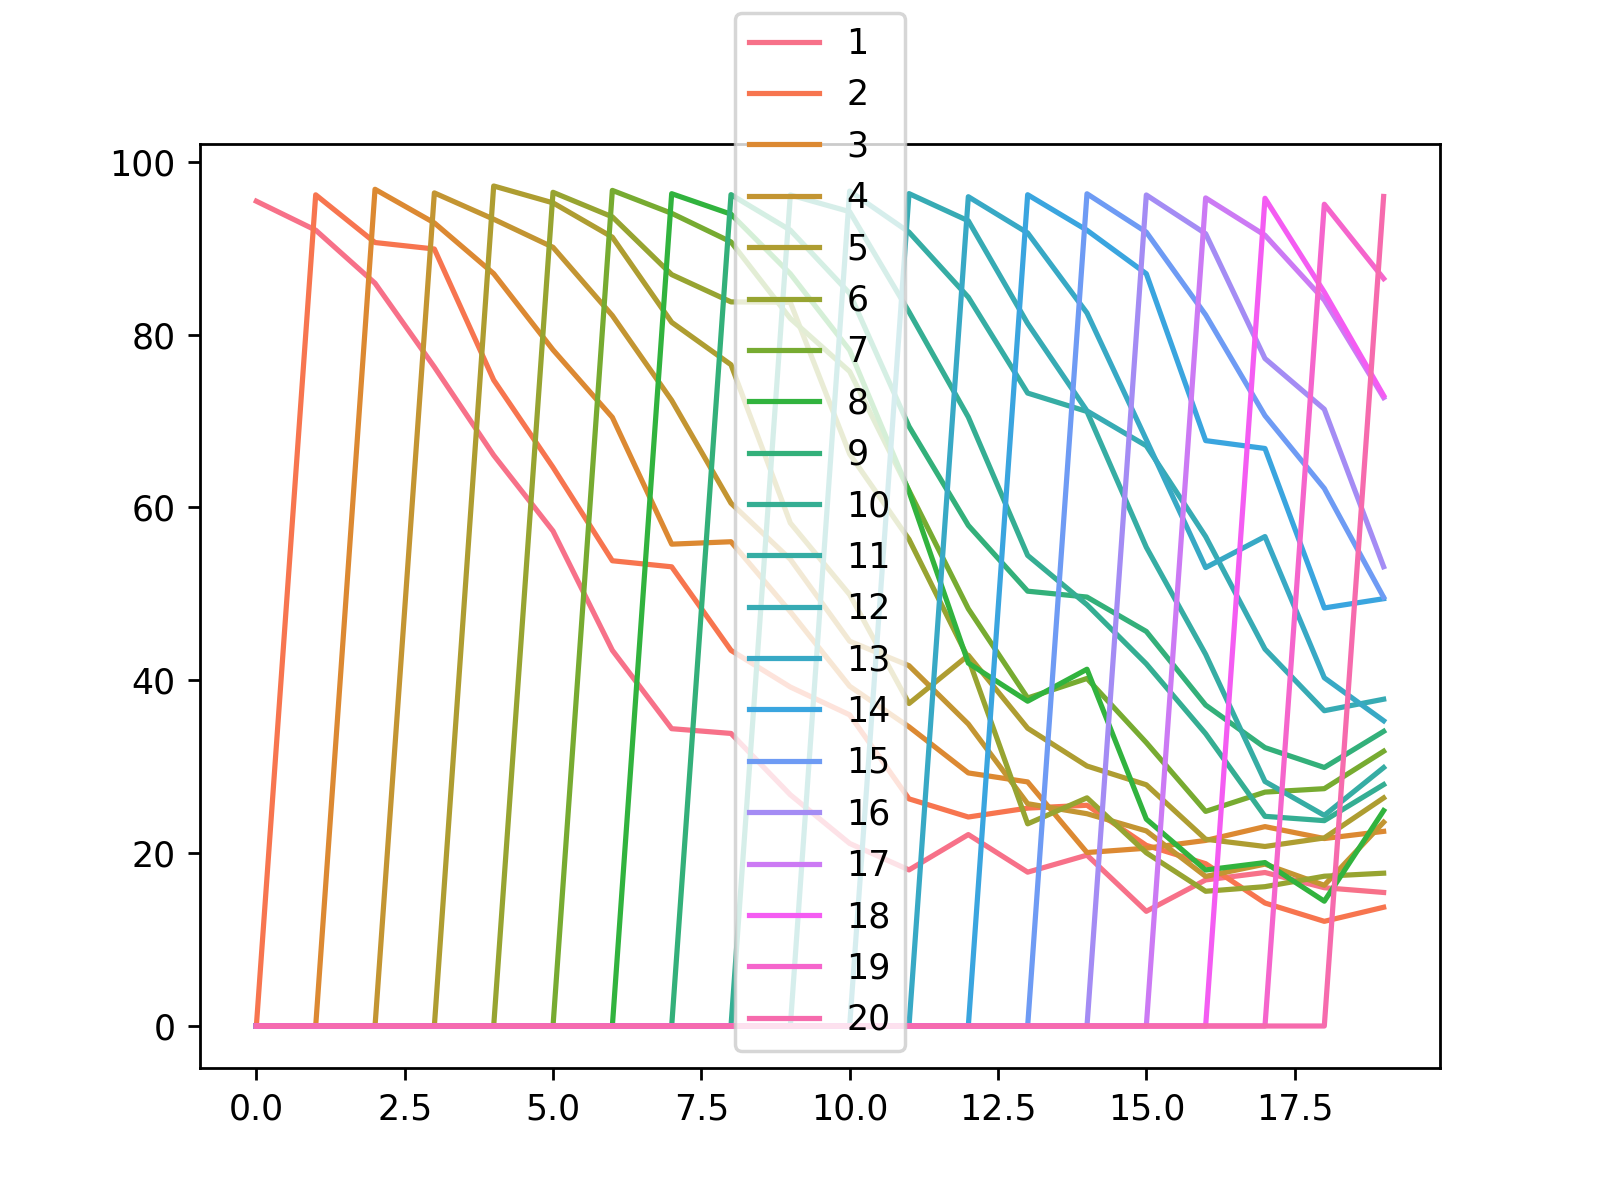

The file beside this chart, header and first rows:
, 1, 2, 3, 4, 5, 6, 7, 8, 9, 10, 11, 12, 13, 14, 15, 16, 17, 18, 19, 20
0, 95.43, 0.0, 0.0, 0.0, 0.0, 0.0, 0.0, 0.0, 0.0, 0.0, 0.0, 0.0, 0.0, 0.0, 0.0, 0.0, 0.0, 0.0, 0.0, 0.0
1, 92.08, 96.17, 0.0, 0.0, 0.0, 0.0, 0.0, 0.0, 0.0, 0.0, 0.0, 0.0, 0.0, 0.0, 0.0, 0.0, 0.0, 0.0, 0.0, 0.0
2, 85.94, 90.65, 96.81, 0.0, 0.0, 0.0, 0.0, 0.0, 0.0, 0.0, 0.0, 0.0, 0.0, 0.0, 0.0, 0.0, 0.0, 0.0, 0.0, 0.0
3, 76.25, 89.9, 92.92, 96.39, 0.0, 0.0, 0.0, 0.0, 0.0, 0.0, 0.0, 0.0, 0.0, 0.0, 0.0, 0.0, 0.0, 0.0, 0.0, 0.0
4, 66.04, 74.74, 87.05, 93.35, 97.19, 0.0, 0.0, 0.0, 0.0, 0.0, 0.0, 0.0, 0.0, 0.0, 0.0, 0.0, 0.0, 0.0, 0.0, 0.0
5, 57.27, 64.64, 78.23, 90.1, 95.24, 96.46, 0.0, 0.0, 0.0, 0.0, 0.0, 0.0, 0.0, 0.0, 0.0, 0.0, 0.0, 0.0, 0.0, 0.0
6, 43.47, 53.83, 70.42, 82.2, 91.27, 93.62, 96.68, 0.0, 0.0, 0.0, 0.0, 0.0, 0.0, 0.0, 0.0, 0.0, 0.0, 0.0, 0.0, 0.0
7, 34.4, 53.13, 55.75, 72.39, 81.42, 86.94, 94.03, 96.3, 0.0, 0.0, 0.0, 0.0, 0.0, 0.0, 0.0, 0.0, 0.0, 0.0, 0.0, 0.0
8, 33.85, 43.46, 56.03, 60.49, 76.51, 83.78, 90.72, 93.93, 96.19, 0.0, 0.0, 0.0, 0.0, 0.0, 0.0, 0.0, 0.0, 0.0, 0.0, 0.0
9, 26.75, 39.22, 47.93, 54.0, 58.2, 83.73, 81.86, 87.03, 92.08, 96.15, 0.0, 0.0, 0.0, 0.0, 0.0, 0.0, 0.0, 0.0, 0.0, 0.0
10, 21.12, 36.0, 39.31, 44.52, 49.91, 66.18, 75.73, 78.19, 84.76, 94.22, 96.6, 0.0, 0.0, 0.0, 0.0, 0.0, 0.0, 0.0, 0.0, 0.0
11, 18.06, 26.28, 34.62, 41.69, 37.31, 56.31, 61.95, 61.83, 69.37, 82.63, 91.85, 96.31, 0.0, 0.0, 0.0, 0.0, 0.0, 0.0, 0.0, 0.0
12, 22.15, 24.18, 29.28, 34.94, 42.89, 42.52, 48.27, 41.99, 57.92, 70.45, 84.32, 93.16, 95.95, 0.0, 0.0, 0.0, 0.0, 0.0, 0.0, 0.0
13, 17.8, 25.21, 28.24, 25.72, 34.45, 23.39, 37.95, 37.58, 50.31, 54.45, 73.23, 81.28, 91.76, 96.18, 0.0, 0.0, 0.0, 0.0, 0.0, 0.0
14, 19.77, 25.54, 20.07, 24.56, 30.08, 26.4, 40.21, 41.28, 49.63, 48.74, 71.1, 71.17, 82.5, 92.07, 96.29, 0.0, 0.0, 0.0, 0.0, 0.0
15, 13.27, 20.9, 20.57, 22.57, 27.91, 20.04, 32.79, 23.94, 45.65, 41.9, 55.39, 67.13, 67.83, 87.04, 91.85, 96.15, 0.0, 0.0, 0.0, 0.0
16, 16.9, 18.78, 21.47, 17.31, 21.61, 15.59, 24.83, 18.05, 37.13, 33.82, 43.0, 56.63, 53.04, 67.73, 82.28, 91.67, 95.81, 0.0, 0.0, 0.0
17, 17.76, 14.23, 23.07, 18.73, 20.77, 16.12, 27.06, 18.91, 32.21, 24.26, 28.29, 43.61, 56.63, 66.82, 70.62, 77.23, 91.49, 95.77, 0.0, 0.0
18, 16.0, 12.11, 21.69, 16.28, 21.76, 17.33, 27.46, 14.44, 29.91, 23.76, 24.37, 36.48, 40.29, 48.37, 62.2, 71.36, 83.99, 84.9, 95.08, 0.0
19, 15.45, 13.74, 22.52, 23.58, 26.39, 17.68, 31.79, 24.92, 34.09, 27.93, 29.9, 37.81, 35.32, 49.44, 49.6, 53.14, 72.71, 72.94, 86.48, 95.98
